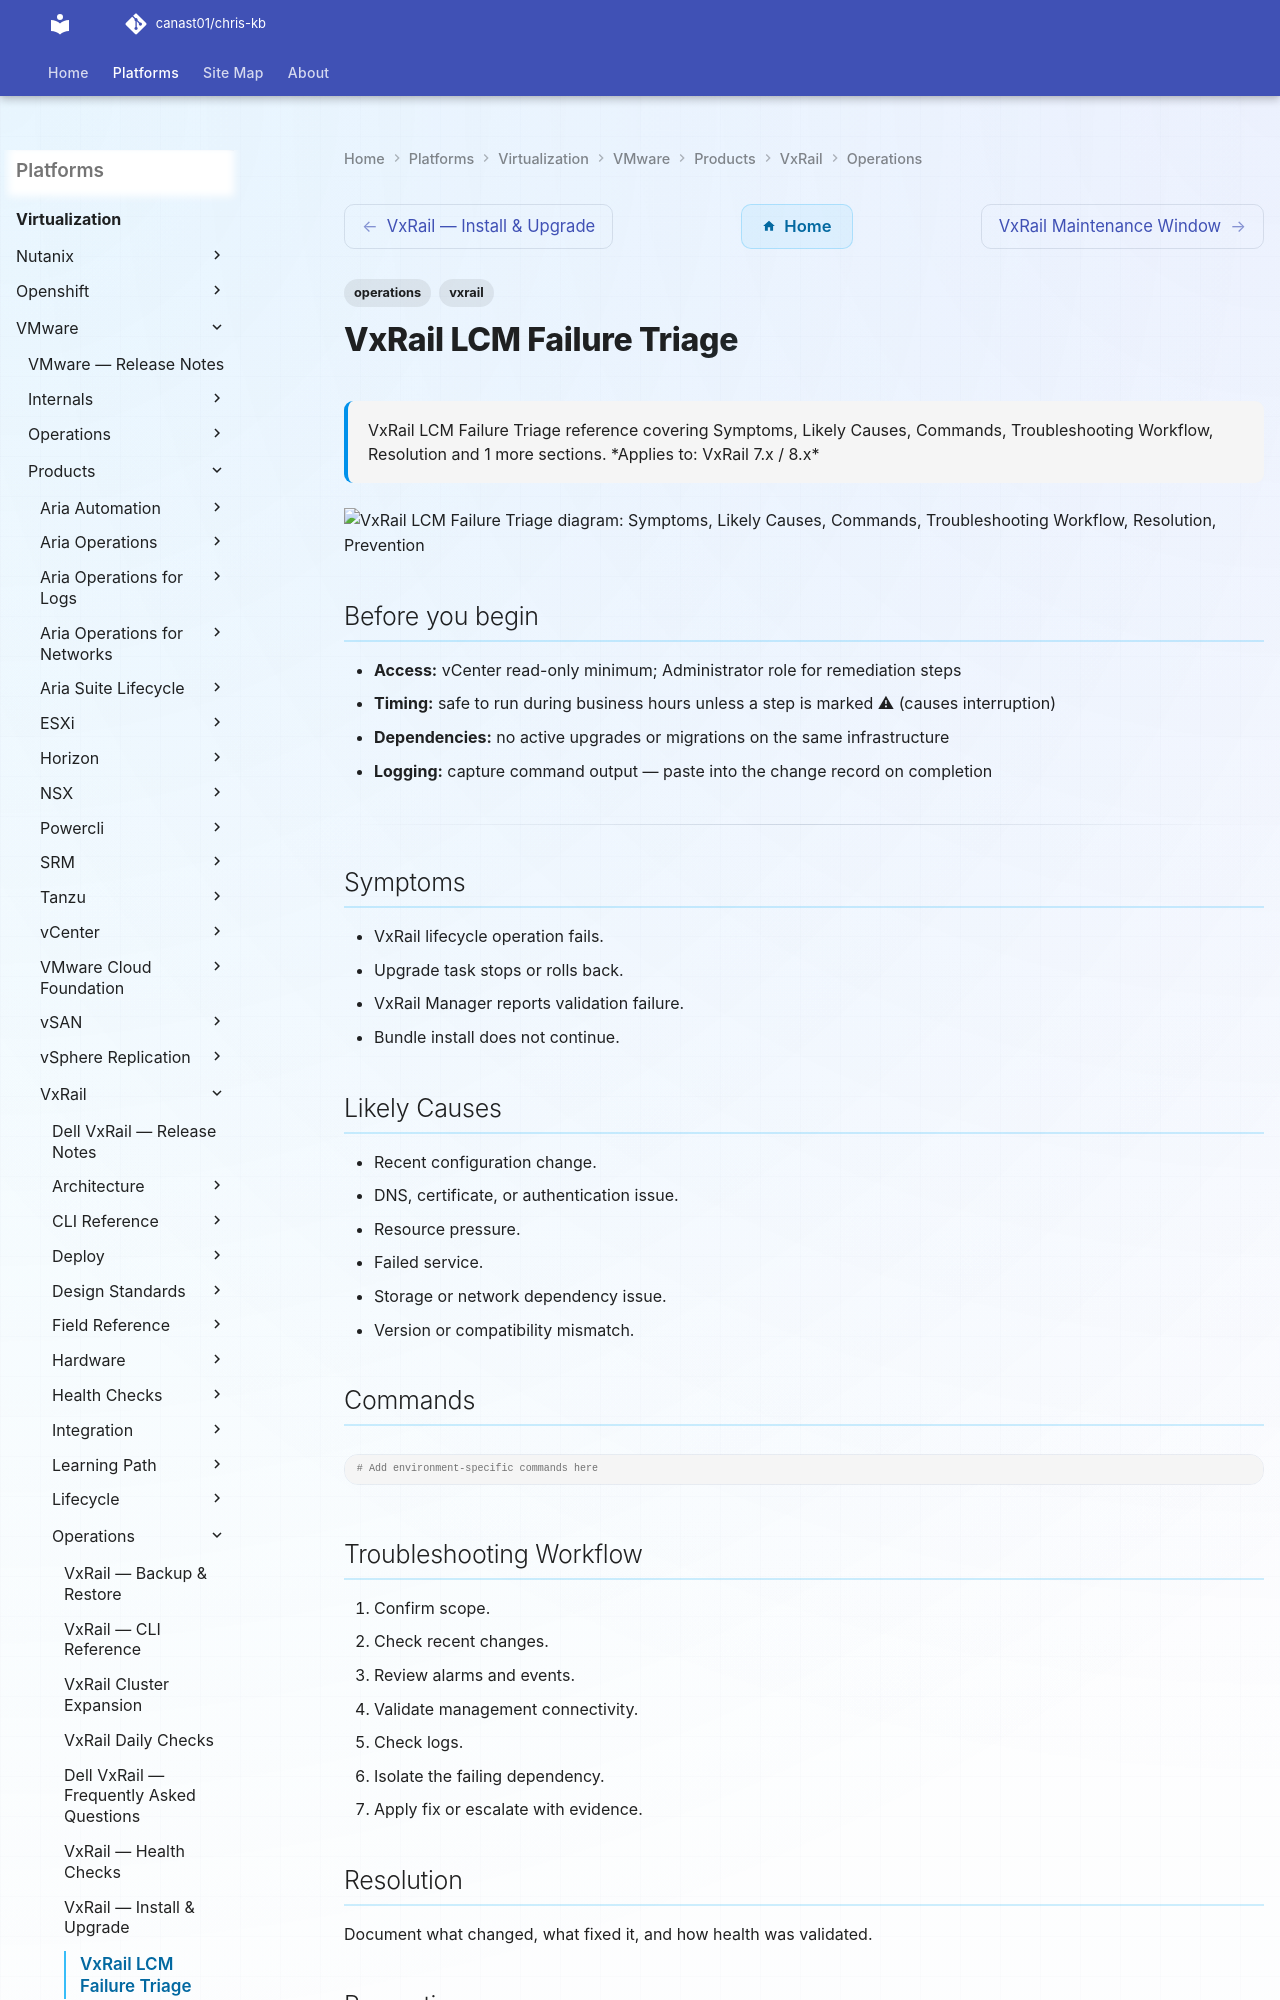

repository: canast01/chris-kb · page: virtualization/vmware/products/vxrail/operations/lcm-failure-triage/index.html · generator: mkdocs

---
tags:
  - operations
  - vxrail
description: "VxRail LCM Failure Triage reference covering Symptoms, Likely Causes, Commands, Troubleshooting Workflow, Resolution and 1 more sections."
---
# VxRail LCM Failure Triage

<div class="kb-summary">
VxRail LCM Failure Triage reference covering Symptoms, Likely Causes, Commands, Troubleshooting Workflow, Resolution and 1 more sections.

*Applies to: VxRail 7.x / 8.x*
</div>

```d2
direction: right

symptoms: "Symptoms" {shape: rectangle}
likely_causes: "Likely Causes" {shape: rectangle}
commands: "Commands" {shape: rectangle}
troubleshooting_workflow: "Troubleshooting Workflow" {shape: rectangle}
resolution: "Resolution" {shape: rectangle}
prevention: "Prevention" {shape: rectangle}
